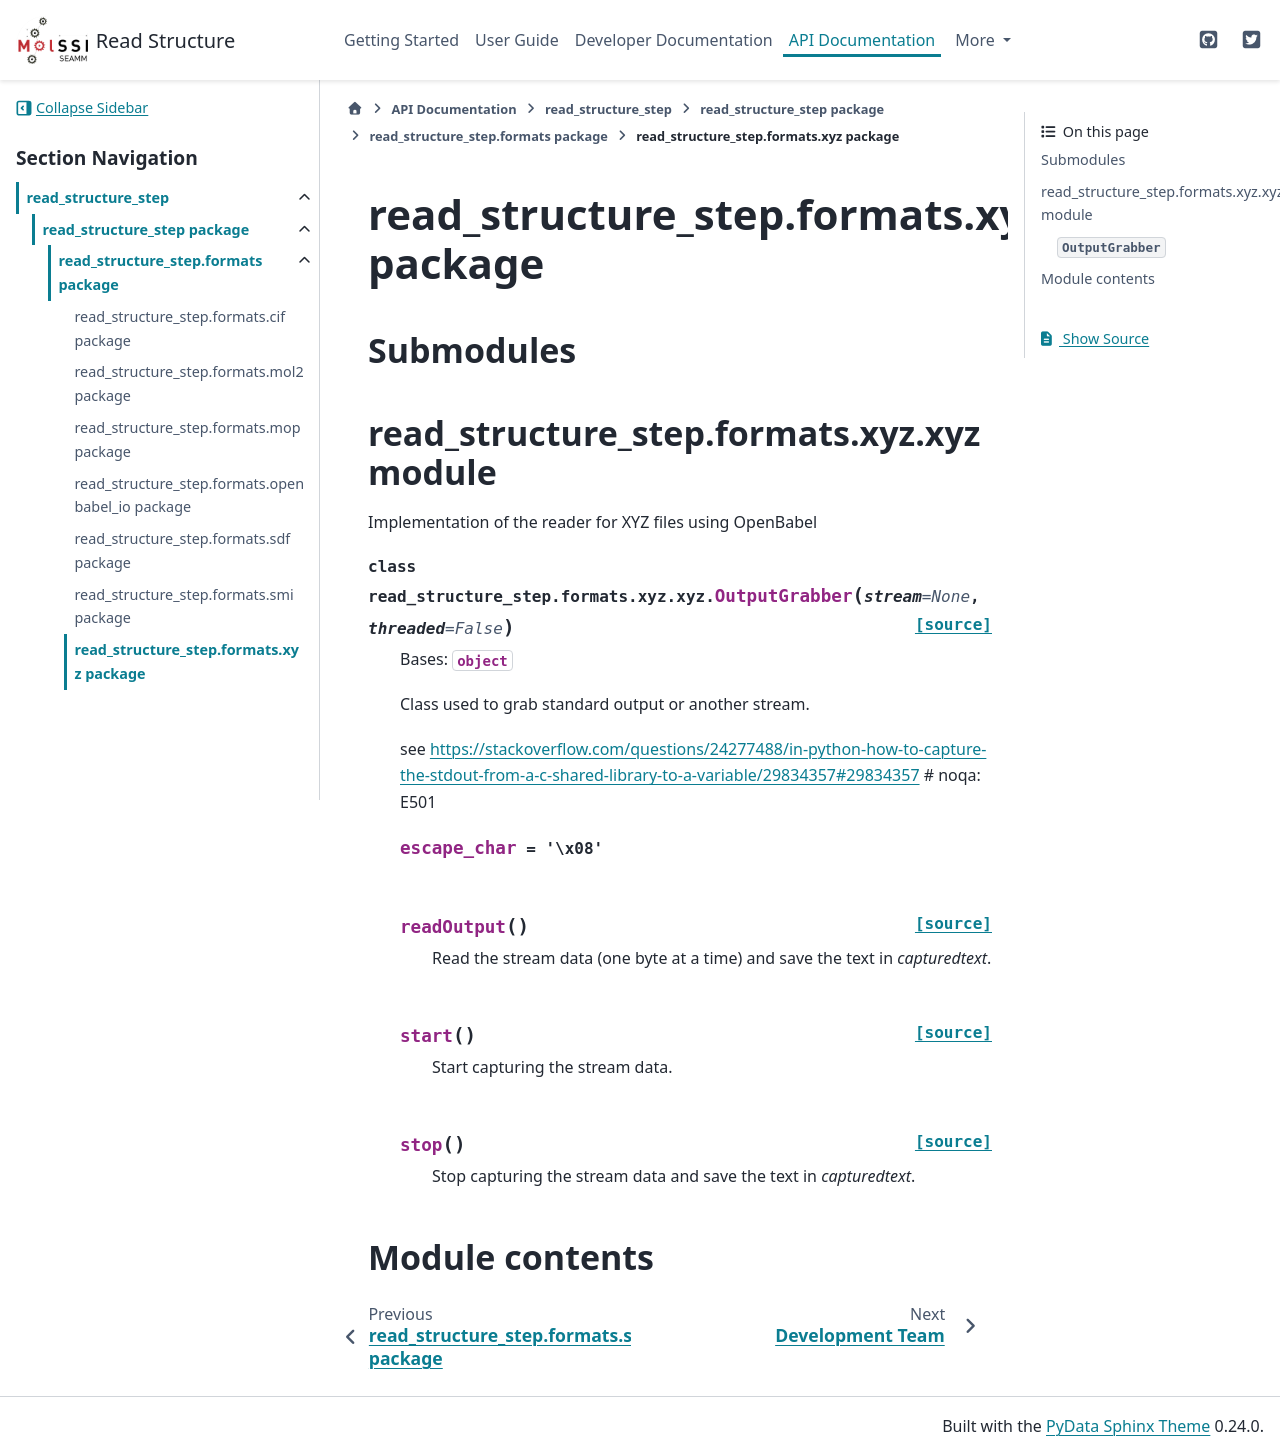

repository: molssi-seamm/read_structure_step · page: api/read_structure_step.formats.xyz.html · generator: sphinx

read\_structure\_step.formats.xyz package
=========================================

Submodules
----------

read\_structure\_step.formats.xyz.xyz module
--------------------------------------------

.. automodule:: read_structure_step.formats.xyz.xyz
   :members:
   :undoc-members:
   :show-inheritance:

Module contents
---------------

.. automodule:: read_structure_step.formats.xyz
   :members:
   :undoc-members:
   :show-inheritance:
